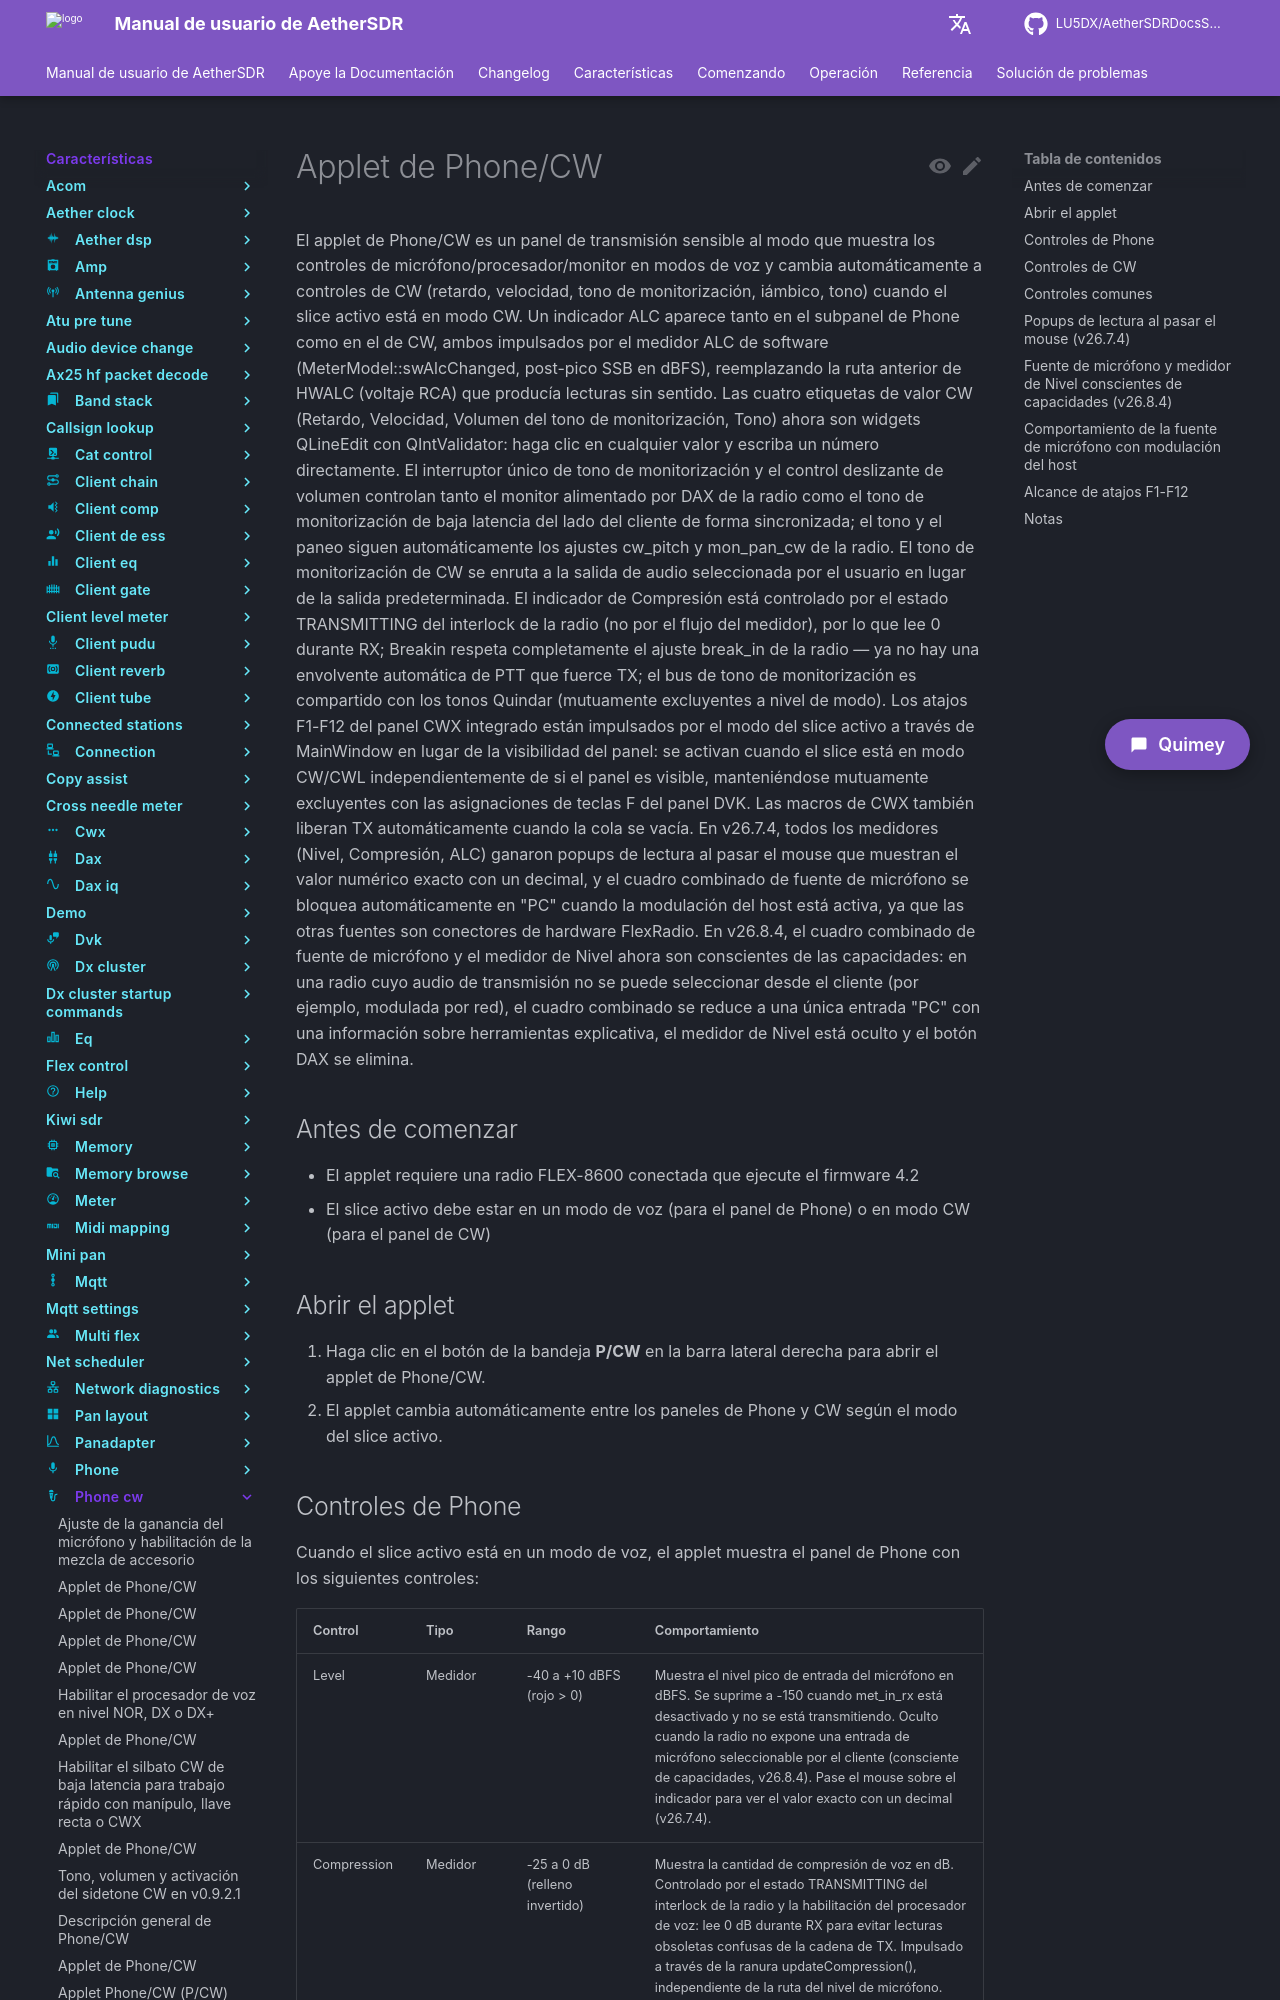

repository: LU5DX/AetherSDRDocsSpanish · page: 26.8.4/features/phone-cw/resolve-f1-f12-shortcut-conflicts-between-dvk-and-cwx-panels-shortcuts-are-now-panel-scoped/index.html · generator: mkdocs

# Applet de Phone/CW

El applet de Phone/CW es un panel de transmisión sensible al modo que muestra los controles de micrófono/procesador/monitor en modos de voz y cambia automáticamente a controles de CW (retardo, velocidad, tono de monitorización, iámbico, tono) cuando el slice activo está en modo CW. Un indicador ALC aparece tanto en el subpanel de Phone como en el de CW, ambos impulsados por el medidor ALC de software (MeterModel::swAlcChanged, post-pico SSB en dBFS), reemplazando la ruta anterior de HWALC (voltaje RCA) que producía lecturas sin sentido. Las cuatro etiquetas de valor CW (Retardo, Velocidad, Volumen del tono de monitorización, Tono) ahora son widgets QLineEdit con QIntValidator: haga clic en cualquier valor y escriba un número directamente. El interruptor único de tono de monitorización y el control deslizante de volumen controlan tanto el monitor alimentado por DAX de la radio como el tono de monitorización de baja latencia del lado del cliente de forma sincronizada; el tono y el paneo siguen automáticamente los ajustes cw_pitch y mon_pan_cw de la radio. El tono de monitorización de CW se enruta a la salida de audio seleccionada por el usuario en lugar de la salida predeterminada. El indicador de Compresión está controlado por el estado TRANSMITTING del interlock de la radio (no por el flujo del medidor), por lo que lee 0 durante RX; Breakin respeta completamente el ajuste break_in de la radio — ya no hay una envolvente automática de PTT que fuerce TX; el bus de tono de monitorización es compartido con los tonos Quindar (mutuamente excluyentes a nivel de modo). Los atajos F1-F12 del panel CWX integrado están impulsados por el modo del slice activo a través de MainWindow en lugar de la visibilidad del panel: se activan cuando el slice está en modo CW/CWL independientemente de si el panel es visible, manteniéndose mutuamente excluyentes con las asignaciones de teclas F del panel DVK. Las macros de CWX también liberan TX automáticamente cuando la cola se vacía. En v26.7.4, todos los medidores (Nivel, Compresión, ALC) ganaron popups de lectura al pasar el mouse que muestran el valor numérico exacto con un decimal, y el cuadro combinado de fuente de micrófono se bloquea automáticamente en "PC" cuando la modulación del host está activa, ya que las otras fuentes son conectores de hardware FlexRadio. En v26.8.4, el cuadro combinado de fuente de micrófono y el medidor de Nivel ahora son conscientes de las capacidades: en una radio cuyo audio de transmisión no se puede seleccionar desde el cliente (por ejemplo, modulada por red), el cuadro combinado se reduce a una única entrada "PC" con una información sobre herramientas explicativa, el medidor de Nivel está oculto y el botón DAX se elimina.

## Antes de comenzar

- El applet requiere una radio FLEX-8600 conectada que ejecute el firmware 4.2
- El slice activo debe estar en un modo de voz (para el panel de Phone) o en modo CW (para el panel de CW)

## Abrir el applet

1. Haga clic en el botón de la bandeja **P/CW** en la barra lateral derecha para abrir el applet de Phone/CW.
2. El applet cambia automáticamente entre los paneles de Phone y CW según el modo del slice activo.
